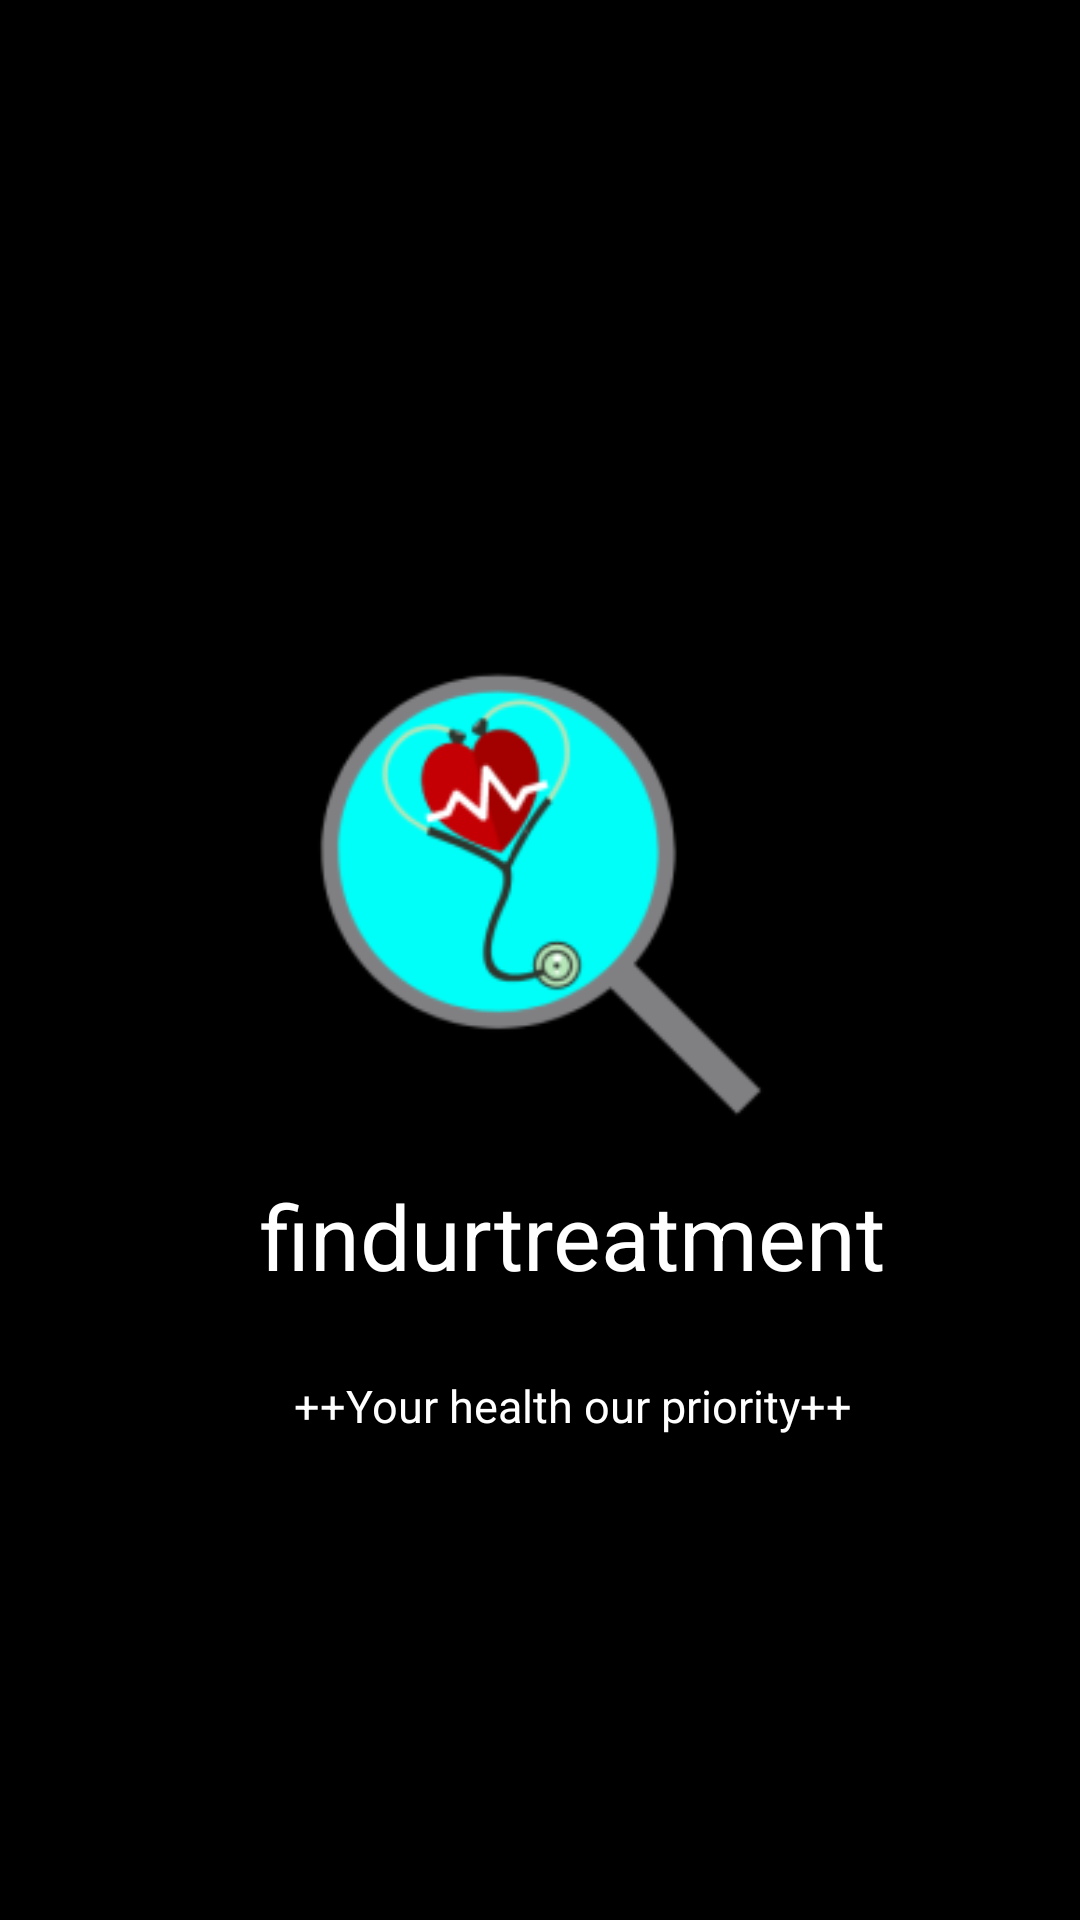

The Android layout XML behind this screen, and the referenced resources:
<!-- AndroidManifest.xml: application theme Theme.Findurtreatment -->
<!-- res/layout/activity_main.xml -->
<?xml version="1.0" encoding="utf-8"?>
<androidx.constraintlayout.widget.ConstraintLayout xmlns:android="http://schemas.android.com/apk/res/android"
    xmlns:app="http://schemas.android.com/apk/res-auto"
    xmlns:tools="http://schemas.android.com/tools"
    android:layout_width="match_parent"
    android:layout_height="match_parent"
    tools:context=".MainActivity"
    android:background="@color/black"
    android:backgroundTint="@color/logo_background">

    <ImageView
        android:id="@+id/imageView"
        android:layout_width="302dp"
        android:layout_height="425dp"
        app:layout_constraintBottom_toBottomOf="parent"
        app:layout_constraintEnd_toEndOf="parent"
        app:layout_constraintHorizontal_bias="0.495"
        app:layout_constraintStart_toStartOf="parent"
        app:layout_constraintTop_toTopOf="parent"
        app:layout_constraintVertical_bias="0.398"
        app:srcCompat="@mipmap/logo_foreground" />

    <TextView
        android:id="@+id/text"
        android:layout_width="246dp"
        android:layout_height="60dp"
        android:text="@string/app_name"
        android:textColor="@color/white"
        android:textSize="30sp"
        android:textAlignment="center"
        app:layout_constraintBottom_toBottomOf="@+id/imageView"
        app:layout_constraintEnd_toEndOf="@+id/imageView"
        app:layout_constraintHorizontal_bias="0.696"
        app:layout_constraintStart_toStartOf="@+id/imageView"
        app:layout_constraintTop_toTopOf="@+id/imageView"
        app:layout_constraintVertical_bias="0.838" />

    <TextView
        android:id="@+id/textView2"
        android:layout_width="wrap_content"
        android:layout_height="wrap_content"
        android:text="@string/concept"
        android:textColor="@color/white"
        android:textSize="15sp"
        app:layout_constraintBottom_toBottomOf="@+id/imageView"
        app:layout_constraintEnd_toEndOf="@+id/text"
        app:layout_constraintHorizontal_bias="0.505"
        app:layout_constraintStart_toStartOf="@+id/text"
        app:layout_constraintTop_toBottomOf="@+id/text"
        app:layout_constraintVertical_bias="0.175" />
</androidx.constraintlayout.widget.ConstraintLayout>
<!-- resources referenced by this layout -->
<resources>
  <color name="black">#FF000000</color>
  <color name="white">#FFFFFFFF</color>
  <!-- mipmap logo_foreground: png bitmap (mipmap-hdpi, 5001 bytes) -->
  <string name="app_name">findurtreatment</string>
  <string name="concept">++Your health our priority++</string>
  <style name="Theme.Findurtreatment" parent="Theme.MaterialComponents.DayNight.DarkActionBar">
          
          <item name="colorPrimary">@color/blue</item>
          <item name="colorPrimaryVariant">@color/purple_700</item>
          <item name="colorOnPrimary">@color/white</item>
          
          <item name="colorSecondary">@color/teal_200</item>
          <item name="colorSecondaryVariant">@color/teal_700</item>
          <item name="colorOnSecondary">@color/black</item>
          
          <item name="android:statusBarColor" tools:targetApi="l">?attr/colorPrimaryVariant</item>
          
      </style>
  <color name="blue">#EB043560</color>
  <color name="purple_700">#FF3700B3</color>
  <color name="teal_200">#FF03DAC5</color>
  <color name="teal_700">#FF018786</color>
</resources>
